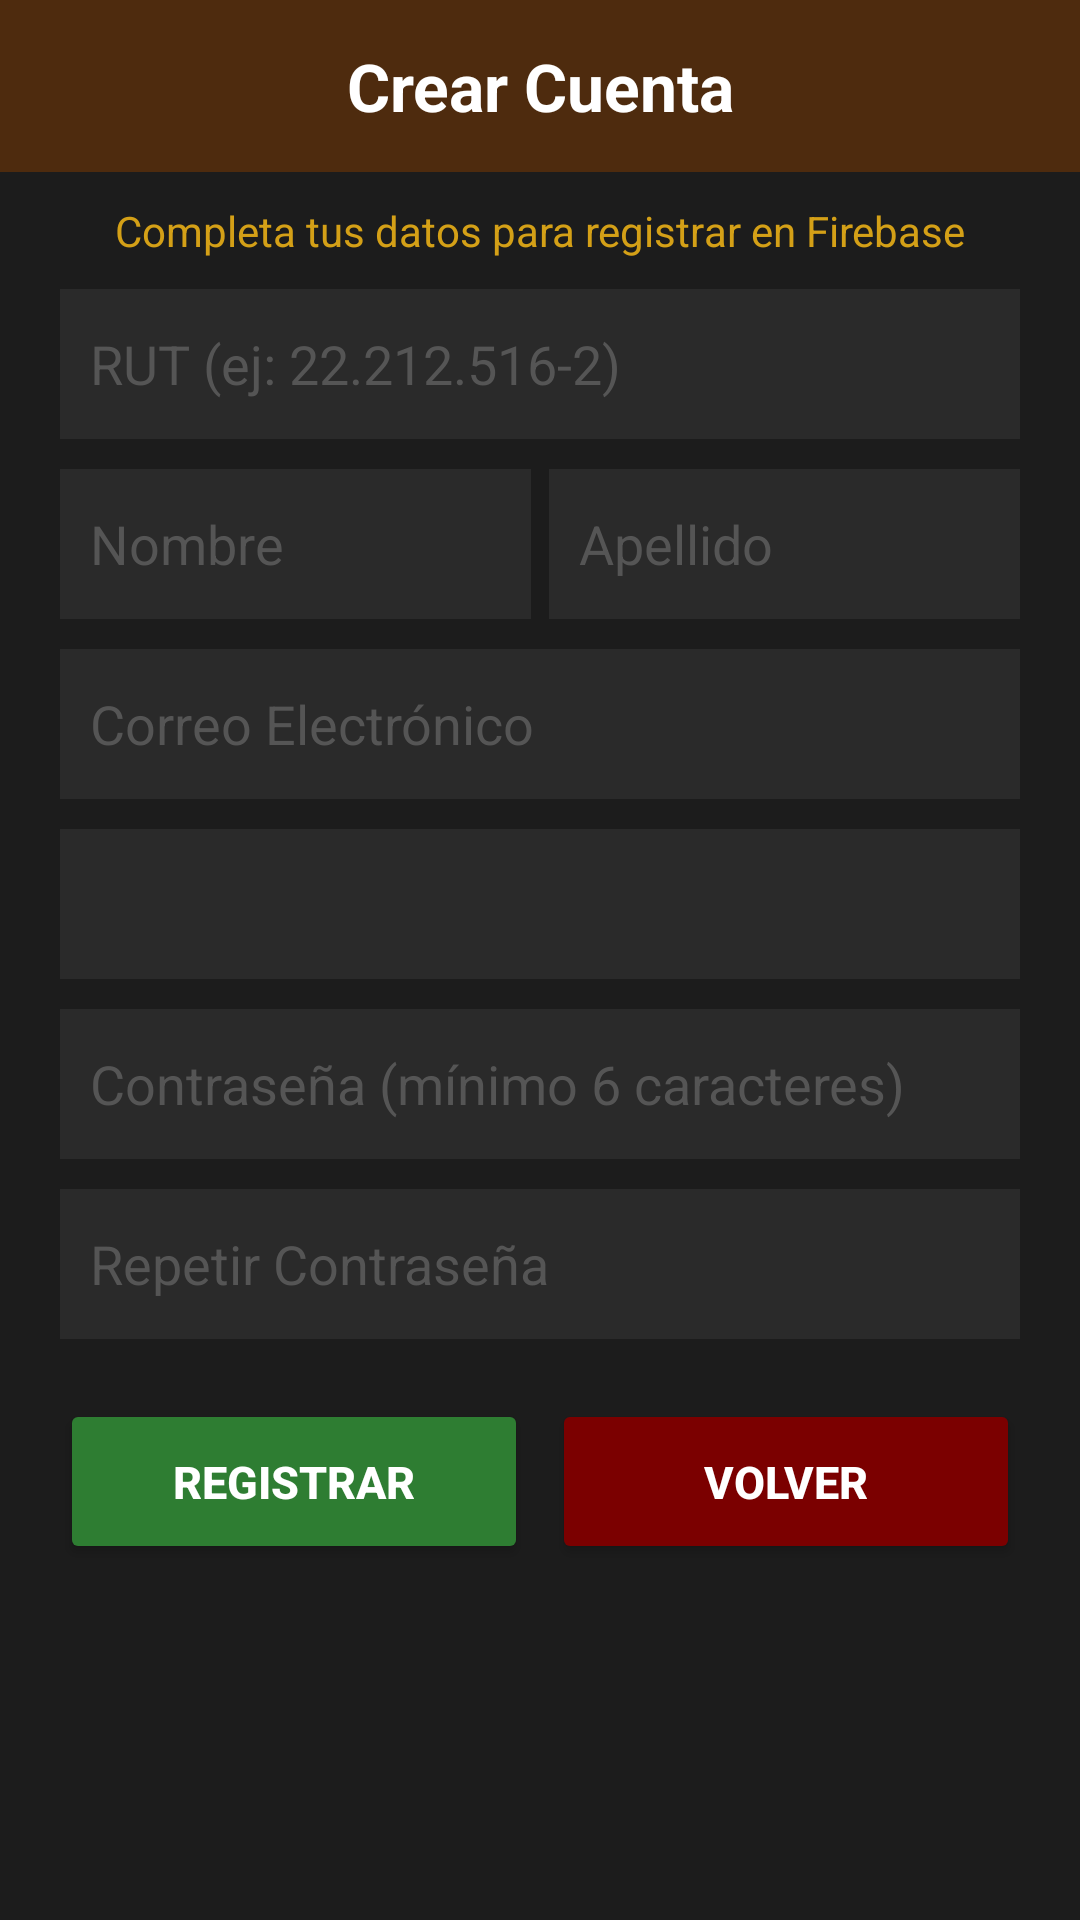

Android layout source for this screen:
<!-- AndroidManifest.xml: application theme Theme.DetecMovi -->
<!-- res/layout/activity_registro.xml -->
<?xml version="1.0" encoding="utf-8"?>
<LinearLayout xmlns:android="http://schemas.android.com/apk/res/android"
    android:id="@+id/main"
    android:layout_width="match_parent"
    android:layout_height="match_parent"
    android:orientation="vertical"
    android:background="#1C1C1C">

    
    <TextView
        android:id="@+id/tvTituloRegistro"
        android:layout_width="match_parent"
        android:layout_height="wrap_content"
        android:text="Crear Cuenta"
        android:textSize="22sp"
        android:textStyle="bold"
        android:textColor="#FFFFFF"
        android:textAlignment="center"
        android:background="#4E2B0E"
        android:paddingTop="14dp"
        android:paddingBottom="14dp" />

    <ScrollView
        android:layout_width="match_parent"
        android:layout_height="0dp"
        android:layout_weight="1"
        android:fillViewport="true">

        <LinearLayout
            android:layout_width="match_parent"
            android:layout_height="wrap_content"
            android:orientation="vertical"
            android:paddingBottom="20dp">

            
            <TextView
                android:id="@+id/tvSubtituloRegistro"
                android:layout_width="match_parent"
                android:layout_height="wrap_content"
                android:text="Completa tus datos para registrar en Firebase"
                android:textSize="14sp"
                android:textColor="#D4A017"
                android:textAlignment="center"
                android:paddingTop="10dp"
                android:paddingBottom="10dp" />

            
            <EditText
                android:id="@+id/etRutReg"
                android:layout_width="match_parent"
                android:layout_height="50dp"
                android:hint="RUT (ej: 22.212.516-2)"
                android:textColor="#FFFFFF"
                android:textColorHint="#555555"
                android:inputType="text"
                android:maxLength="12"
                android:padding="10dp"
                android:layout_marginLeft="20dp"
                android:layout_marginRight="20dp"
                android:layout_marginBottom="10dp"
                android:background="#2A2A2A" />

            
            <LinearLayout
                android:id="@+id/llNombreApellido"
                android:layout_width="match_parent"
                android:layout_height="50dp"
                android:orientation="horizontal"
                android:layout_marginLeft="20dp"
                android:layout_marginRight="20dp"
                android:layout_marginBottom="10dp">

                <EditText
                    android:id="@+id/etNombreReg"
                    android:layout_width="0dp"
                    android:layout_height="match_parent"
                    android:layout_weight="1"
                    android:hint="Nombre"
                    android:textColor="#FFFFFF"
                    android:textColorHint="#555555"
                    android:inputType="textPersonName|textCapWords"
                    android:padding="10dp"
                    android:layout_marginRight="6dp"
                    android:background="#2A2A2A" />

                <EditText
                    android:id="@+id/etApellidoReg"
                    android:layout_width="0dp"
                    android:layout_height="match_parent"
                    android:layout_weight="1"
                    android:hint="Apellido"
                    android:textColor="#FFFFFF"
                    android:textColorHint="#555555"
                    android:inputType="textPersonName|textCapWords"
                    android:padding="10dp"
                    android:background="#2A2A2A" />

            </LinearLayout>

            
            <EditText
                android:id="@+id/etCorreoReg"
                android:layout_width="match_parent"
                android:layout_height="50dp"
                android:hint="Correo Electrónico"
                android:textColor="#FFFFFF"
                android:textColorHint="#555555"
                android:inputType="textEmailAddress"
                android:padding="10dp"
                android:layout_marginLeft="20dp"
                android:layout_marginRight="20dp"
                android:layout_marginBottom="10dp"
                android:background="#2A2A2A" />

            
            <Spinner
                android:id="@+id/spCargoReg"
                android:layout_width="match_parent"
                android:layout_height="50dp"
                android:layout_marginLeft="20dp"
                android:layout_marginRight="20dp"
                android:layout_marginBottom="10dp"
                android:background="#2A2A2A"
                android:popupBackground="#2A2A2A"
                android:spinnerMode="dropdown" />

            
            <EditText
                android:id="@+id/etContrasenaReg"
                android:layout_width="match_parent"
                android:layout_height="50dp"
                android:hint="Contraseña (mínimo 6 caracteres)"
                android:textColor="#FFFFFF"
                android:textColorHint="#555555"
                android:inputType="textPassword"
                android:padding="10dp"
                android:layout_marginLeft="20dp"
                android:layout_marginRight="20dp"
                android:layout_marginBottom="10dp"
                android:background="#2A2A2A" />

            
            <EditText
                android:id="@+id/etRepetirContrasenaReg"
                android:layout_width="match_parent"
                android:layout_height="50dp"
                android:hint="Repetir Contraseña"
                android:textColor="#FFFFFF"
                android:textColorHint="#555555"
                android:inputType="textPassword"
                android:padding="10dp"
                android:layout_marginLeft="20dp"
                android:layout_marginRight="20dp"
                android:layout_marginBottom="20dp"
                android:background="#2A2A2A" />

            
            <LinearLayout
                android:id="@+id/llBotonesRegistro"
                android:layout_width="match_parent"
                android:layout_height="wrap_content"
                android:orientation="horizontal"
                android:layout_marginLeft="20dp"
                android:layout_marginRight="20dp">

                <Button
                    android:id="@+id/btnRegistrar"
                    android:layout_width="0dp"
                    android:layout_height="55dp"
                    android:layout_weight="1"
                    android:text="Registrar"
                    android:textSize="15sp"
                    android:textStyle="bold"
                    android:textColor="#FFFFFF"
                    android:backgroundTint="#2E7D32"
                    android:insetTop="0dp"
                    android:insetBottom="0dp"
                    android:layout_marginRight="8dp" />

                <Button
                    android:id="@+id/btnVolver"
                    android:layout_width="0dp"
                    android:layout_height="55dp"
                    android:layout_weight="1"
                    android:text="Volver"
                    android:textSize="15sp"
                    android:textStyle="bold"
                    android:textColor="#FFFFFF"
                    android:backgroundTint="#7B0000"
                    android:insetTop="0dp"
                    android:insetBottom="0dp" />

            </LinearLayout>

        </LinearLayout>
    </ScrollView>

</LinearLayout>
<!-- resources referenced by this layout -->
<resources>
  <style name="Theme.DetecMovi" parent="Base.Theme.DetecMovi" />
  <style name="Base.Theme.DetecMovi" parent="Theme.Material3.DayNight.NoActionBar">
          
          
      </style>
</resources>
